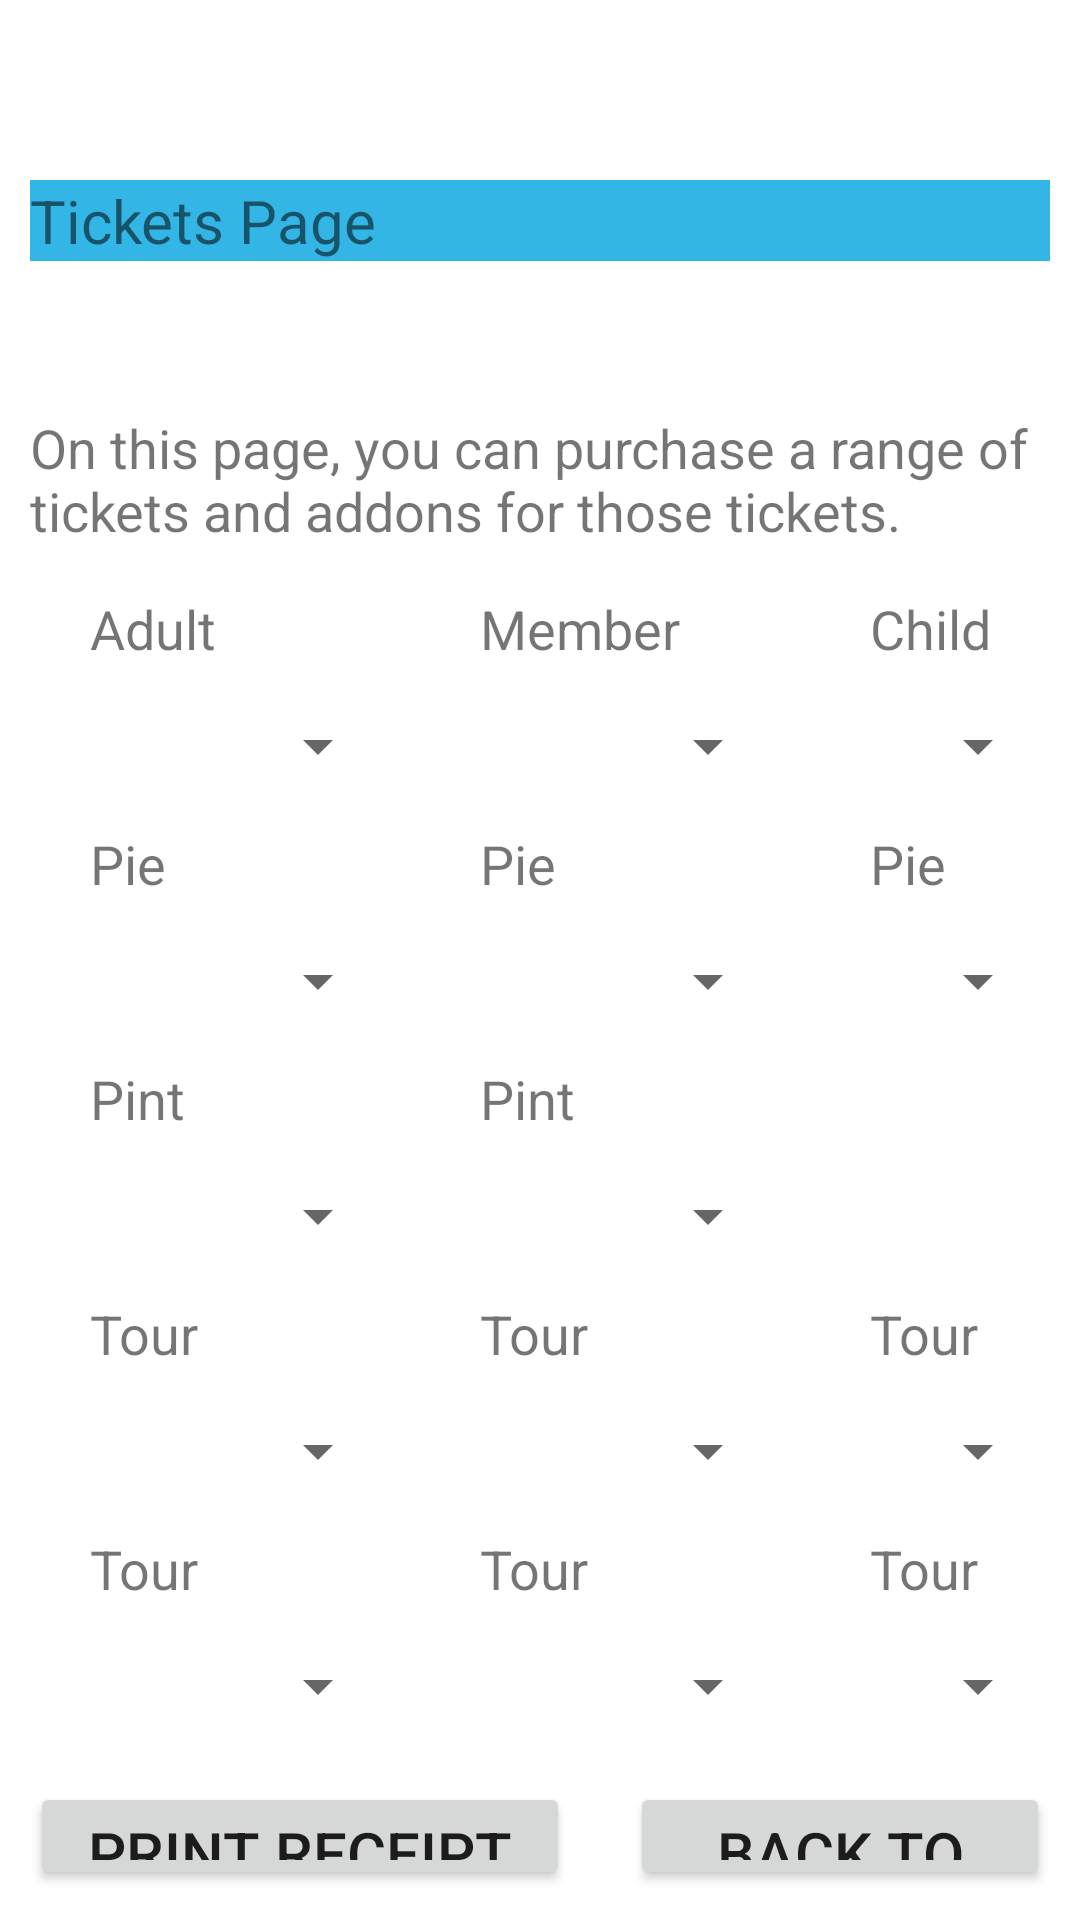

Write the Android layout XML for this screen, with the resource values it uses.
<!-- AndroidManifest.xml: application theme Theme.40008204ExeRiverSportsApp -->
<!-- res/layout/activity_tickets.xml -->
<?xml version="1.0" encoding="utf-8"?>
<RelativeLayout xmlns:android="http://schemas.android.com/apk/res/android"
    xmlns:app="http://schemas.android.com/apk/res-auto"
    xmlns:tools="http://schemas.android.com/tools"
    android:layout_width="match_parent"
    android:layout_height="match_parent"
    android:padding="10dp"
    tools:context=".TicketsActivity">

    <TextView
        android:id="@+id/ticketsTitle"
        android:layout_width="match_parent"
        android:layout_height="wrap_content"
        android:text="Tickets Page"
        android:textSize="20dp"
        android:background="@android:color/holo_blue_light"
        android:layout_marginTop="50dp"/>

    <TextView
        android:id="@+id/ticketsWelcome"
        android:layout_width="match_parent"
        android:layout_height="wrap_content"
        android:text="On this page, you can purchase a range of tickets and addons for those tickets."
        android:layout_marginTop="50dp"
        android:textSize="18dp"
        android:layout_below="@+id/ticketsTitle"/>

    <TextView
        android:id="@+id/adultText"
        android:layout_width="100dp"
        android:layout_height="wrap_content"
        android:text="Adult"
        android:layout_marginTop="15dp"
        android:layout_marginLeft="20dp"
        android:textSize="18dp"
        android:layout_below="@+id/ticketsWelcome"/>

    <TextView
        android:id="@+id/memberText"
        android:layout_width="100dp"
        android:layout_height="wrap_content"
        android:text="Member"
        android:layout_marginTop="15dp"
        android:textSize="18dp"
        android:layout_marginLeft="30dp"
        android:layout_toRightOf="@id/numberAdult"
        android:layout_below="@+id/ticketsWelcome"/>

    <TextView
        android:id="@+id/childText"
        android:layout_width="100dp"
        android:layout_height="wrap_content"
        android:text="Child"
        android:layout_marginTop="15dp"
        android:textSize="18dp"
        android:layout_marginLeft="30dp"
        android:layout_toRightOf="@id/numberMember"
        android:layout_below="@+id/ticketsWelcome"/>

    <Spinner
        android:id="@+id/numberAdult"
        android:layout_width="100dp"
        android:layout_height="wrap_content"
        android:layout_marginTop="15dp"
        android:layout_marginLeft="20dp"
        android:layout_below="@+id/adultText"/>

    <Spinner
        android:id="@+id/numberMember"
        android:layout_width="100dp"
        android:layout_height="wrap_content"
        android:layout_marginTop="15dp"
        android:layout_marginLeft="30dp"
        android:layout_below="@id/memberText"
        android:layout_toRightOf="@id/numberAdult"/>
    
    <Spinner
        android:id="@+id/numberChild"
        android:layout_width="100dp"
        android:layout_height="wrap_content"
        android:layout_marginTop="15dp"
        android:layout_marginLeft="30dp"
        android:layout_below="@id/childText"
        android:layout_toRightOf="@id/numberMember"/>
    
    <TextView
        android:id="@+id/adultPieText"
        android:layout_width="100dp"
        android:layout_height="wrap_content"
        android:text="Pie"
        android:layout_marginTop="15dp"
        android:layout_marginLeft="20dp"
        android:textSize="18dp"
        android:layout_below="@+id/numberAdult"/>


    
    
    
    
    
    
    
    
    
    
    
    



    <TextView
        android:id="@+id/memberPieText"
        android:layout_width="100dp"
        android:layout_height="wrap_content"
        android:text="Pie"
        android:layout_marginTop="15dp"
        android:layout_marginLeft="30dp"
        android:layout_toRightOf="@id/adultPieText"
        android:textSize="18dp"
        android:layout_below="@+id/numberMember"/>

    <TextView
        android:id="@+id/childPieText"
        android:layout_width="100dp"
        android:layout_height="wrap_content"
        android:text="Pie"
        android:layout_marginTop="15dp"
        android:layout_marginLeft="30dp"
        android:layout_toRightOf="@id/memberPieText"
        android:textSize="18dp"
        android:layout_below="@+id/numberChild"/>

    <Spinner
        android:id="@+id/numberPieAdult"
        android:layout_width="100dp"
        android:layout_height="wrap_content"
        android:layout_marginTop="15dp"
        android:layout_marginLeft="20dp"
        android:layout_below="@+id/adultPieText"/>

    <Spinner
        android:id="@+id/numberPieMember"
        android:layout_width="100dp"
        android:layout_height="wrap_content"
        android:layout_marginTop="15dp"
        android:layout_marginLeft="30dp"
        android:layout_below="@id/memberPieText"
        android:layout_toRightOf="@id/numberPieAdult"/>

    <Spinner
        android:id="@+id/numberPieChild"
        android:layout_width="100dp"
        android:layout_height="wrap_content"
        android:layout_marginTop="15dp"
        android:layout_marginLeft="30dp"
        android:layout_below="@id/childPieText"
        android:layout_toRightOf="@id/numberPieMember"/>

    <TextView
        android:id="@+id/adultPintText"
        android:layout_width="100dp"
        android:layout_height="wrap_content"
        android:text="Pint"
        android:layout_marginTop="15dp"
        android:layout_marginLeft="20dp"
        android:textSize="18dp"
        android:layout_below="@+id/numberPieAdult"/>

    <TextView
        android:id="@+id/memberPintText"
        android:layout_width="100dp"
        android:layout_height="wrap_content"
        android:text="Pint"
        android:layout_marginTop="15dp"
        android:layout_marginLeft="30dp"
        android:layout_toRightOf="@id/adultPintText"
        android:textSize="18dp"
        android:layout_below="@+id/numberPieMember"/>

    <Spinner
        android:id="@+id/numberPintAdult"
        android:layout_width="100dp"
        android:layout_height="wrap_content"
        android:layout_marginTop="15dp"
        android:layout_marginLeft="20dp"
        android:layout_below="@+id/adultPintText"/>

    <Spinner
        android:id="@+id/numberPintMember"
        android:layout_width="100dp"
        android:layout_height="wrap_content"
        android:layout_marginTop="15dp"
        android:layout_marginLeft="30dp"
        android:layout_below="@id/memberPintText"
        android:layout_toRightOf="@id/numberPintAdult"/>

    <TextView
        android:id="@+id/adultTourText"
        android:layout_width="100dp"
        android:layout_height="wrap_content"
        android:text="Tour"
        android:layout_marginTop="15dp"
        android:layout_marginLeft="20dp"
        android:textSize="18dp"
        android:layout_below="@+id/numberPintAdult"/>

    <TextView
        android:id="@+id/memberTourText"
        android:layout_width="100dp"
        android:layout_height="wrap_content"
        android:text="Tour"
        android:layout_marginTop="15dp"
        android:layout_marginLeft="30dp"
        android:layout_toRightOf="@id/adultTourText"
        android:textSize="18dp"
        android:layout_below="@+id/numberPintMember"/>

    <TextView
        android:id="@+id/childTourText"
        android:layout_width="100dp"
        android:layout_height="wrap_content"
        android:text="Tour"
        android:layout_marginTop="15dp"
        android:layout_marginLeft="30dp"
        android:layout_toRightOf="@id/memberTourText"
        android:textSize="18dp"
        android:layout_below="@+id/numberPintMember"/>

    <Spinner
        android:id="@+id/numberTourAdult"
        android:layout_width="100dp"
        android:layout_height="wrap_content"
        android:layout_marginTop="15dp"
        android:layout_marginLeft="20dp"
        android:layout_below="@+id/adultTourText"/>

    <Spinner
        android:id="@+id/numberTourMember"
        android:layout_width="100dp"
        android:layout_height="wrap_content"
        android:layout_marginTop="15dp"
        android:layout_marginLeft="30dp"
        android:layout_below="@id/memberTourText"
        android:layout_toRightOf="@id/numberTourAdult"/>

    <Spinner
        android:id="@+id/numberTourChild"
        android:layout_width="100dp"
        android:layout_height="wrap_content"
        android:layout_marginTop="15dp"
        android:layout_marginLeft="30dp"
        android:layout_below="@id/childTourText"
        android:layout_toRightOf="@id/numberTourMember"/>

    <TextView
        android:id="@+id/adultFrontText"
        android:layout_width="100dp"
        android:layout_height="wrap_content"
        android:text="Tour"
        android:layout_marginTop="15dp"
        android:layout_marginLeft="20dp"
        android:textSize="18dp"
        android:layout_below="@+id/numberTourAdult"/>

    <TextView
        android:id="@+id/memberFrontText"
        android:layout_width="100dp"
        android:layout_height="wrap_content"
        android:text="Tour"
        android:layout_marginTop="15dp"
        android:layout_marginLeft="30dp"
        android:layout_toRightOf="@id/adultTourText"
        android:textSize="18dp"
        android:layout_below="@+id/numberTourMember"/>

    <TextView
        android:id="@+id/childFrontText"
        android:layout_width="100dp"
        android:layout_height="wrap_content"
        android:text="Tour"
        android:layout_marginTop="15dp"
        android:layout_marginLeft="30dp"
        android:layout_toRightOf="@id/memberTourText"
        android:textSize="18dp"
        android:layout_below="@+id/numberTourMember"/>

    <Spinner
        android:id="@+id/numberFrontAdult"
        android:layout_width="100dp"
        android:layout_height="wrap_content"
        android:layout_marginTop="15dp"
        android:layout_marginLeft="20dp"
        android:layout_below="@+id/adultFrontText"/>

    <Spinner
        android:id="@+id/numberFrontMember"
        android:layout_width="100dp"
        android:layout_height="wrap_content"
        android:layout_marginTop="15dp"
        android:layout_marginLeft="30dp"
        android:layout_below="@id/memberFrontText"
        android:layout_toRightOf="@id/numberFrontAdult"/>

    <Spinner
        android:id="@+id/numberFrontChild"
        android:layout_width="100dp"
        android:layout_height="wrap_content"
        android:layout_marginTop="15dp"
        android:layout_marginLeft="30dp"
        android:layout_below="@id/childFrontText"
        android:layout_toRightOf="@id/numberFrontMember"/>

    <Button
        android:id="@+id/btnPrint"
        android:layout_width="180dp"
        android:layout_height="wrap_content"
        android:text="Print Receipt"
        android:textSize="20dp"
        android:layout_marginTop="20dp"
        android:layout_below="@+id/numberFrontAdult"/>

    <Button
        android:id="@+id/btnToHome3"
        android:layout_width="180dp"
        android:layout_height="wrap_content"
        android:text="Back to Home Page"
        android:textSize="20dp"
        android:layout_marginTop="20dp"
        android:layout_marginLeft="20dp"
        android:layout_below="@+id/numberFrontAdult"
        android:layout_toRightOf="@+id/btnPrint"/>

</RelativeLayout>
<!-- resources referenced by this layout -->
<resources>
  <style name="Theme.40008204ExeRiverSportsApp" parent="Theme.MaterialComponents.DayNight.DarkActionBar">
          
          <item name="colorPrimary">@color/purple_500</item>
          <item name="colorPrimaryVariant">@color/purple_700</item>
          <item name="colorOnPrimary">@color/white</item>
          
          <item name="colorSecondary">@color/teal_200</item>
          <item name="colorSecondaryVariant">@color/teal_700</item>
          <item name="colorOnSecondary">@color/black</item>
          
          <item name="android:statusBarColor">?attr/colorPrimaryVariant</item>
          
      </style>
  <!-- not gathered from this repository: default colours our renderer supplied (Android Studio template values) -->
  <color name="purple_500">#FF6200EE</color>
  <color name="purple_700">#FF3700B3</color>
  <color name="teal_200">#FF03DAC5</color>
  <color name="teal_700">#FF018786</color>
  <color name="black">#FF000000</color>
  <color name="white">#FFFFFFFF</color>
</resources>
